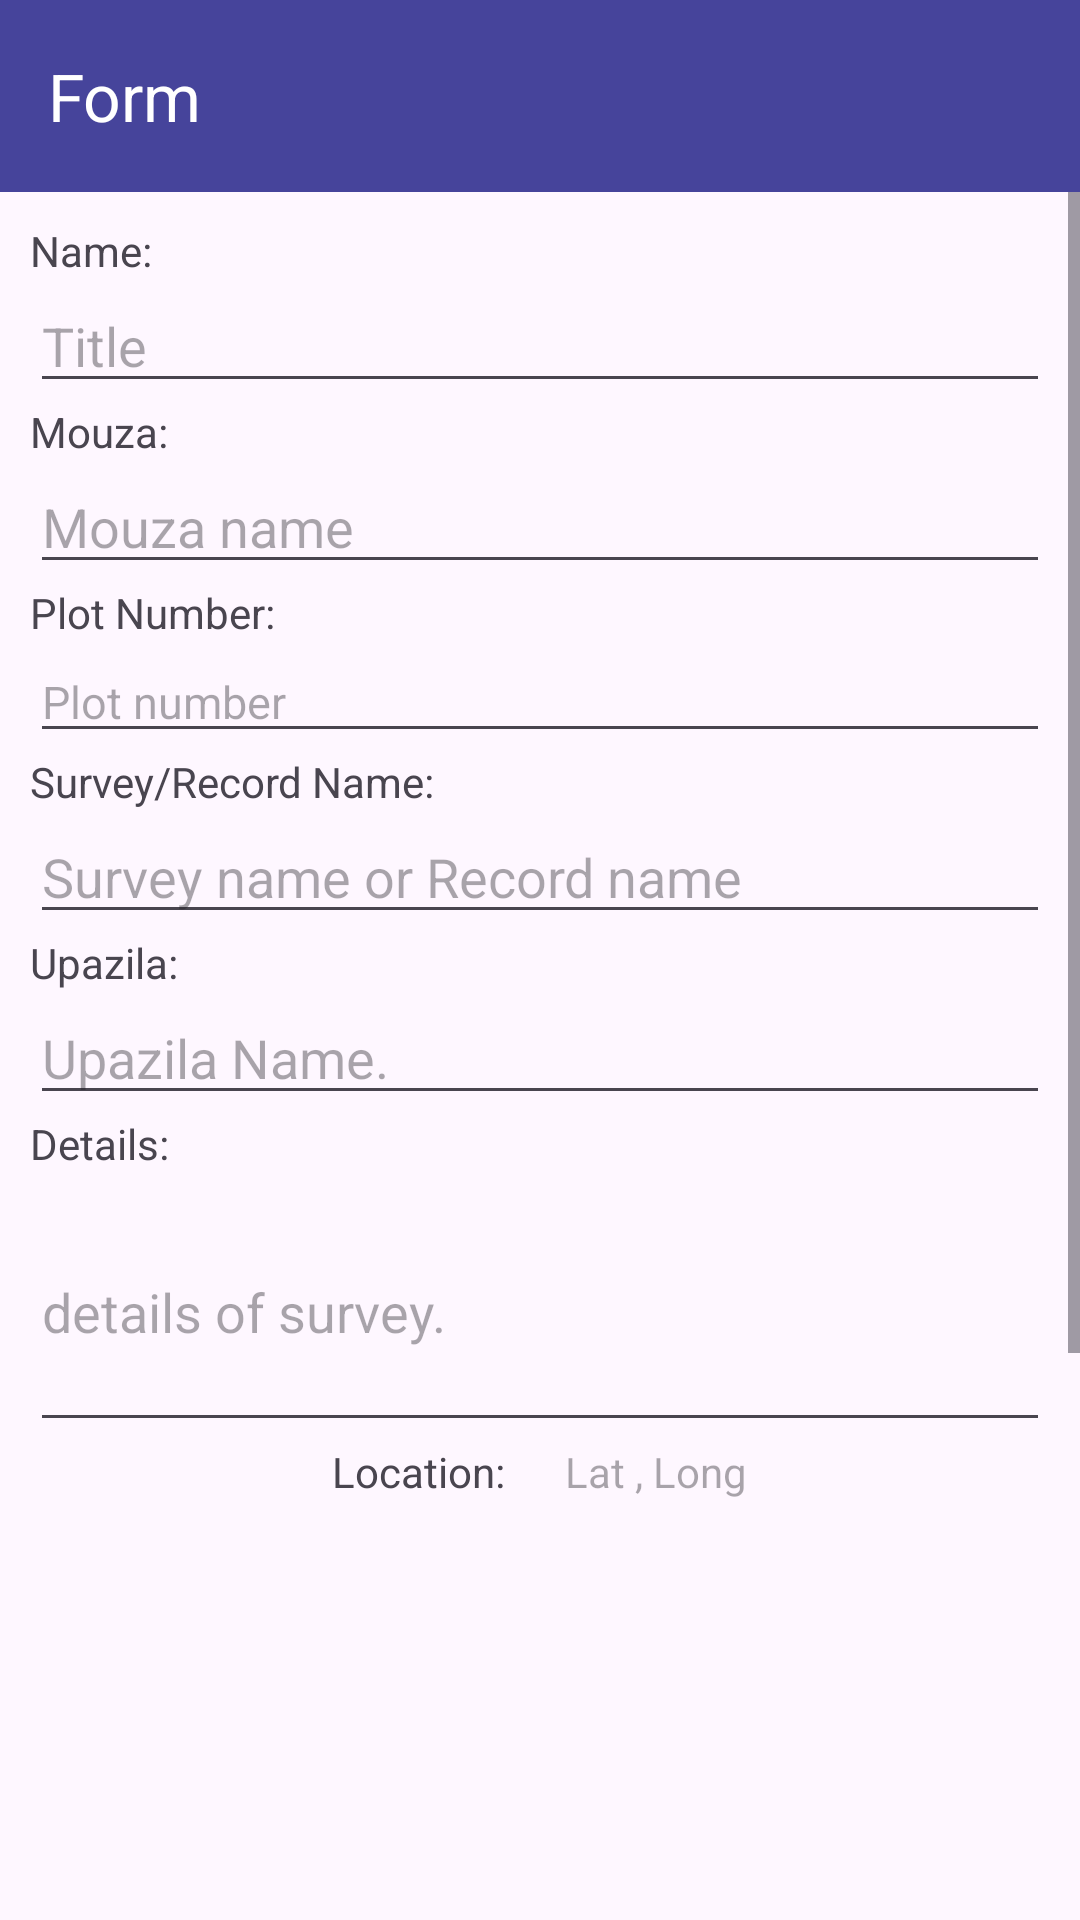

Produce the Android XML layout that renders to this screen, including the resource entries it uses.
<!-- AndroidManifest.xml: application theme Theme.SotMAsia2024 -->
<!-- res/layout/activity_form.xml -->
<?xml version="1.0" encoding="utf-8"?>
<androidx.constraintlayout.widget.ConstraintLayout xmlns:android="http://schemas.android.com/apk/res/android"
    xmlns:app="http://schemas.android.com/apk/res-auto"
    xmlns:tools="http://schemas.android.com/tools"
    android:id="@+id/main"
    android:layout_width="match_parent"
    android:layout_height="match_parent"
    tools:context=".FormActivity">

    <androidx.appcompat.widget.Toolbar
        android:layout_width="match_parent"
        android:layout_height="?attr/actionBarSize"
        android:id="@+id/toolbar"
        app:titleTextColor="@color/white"
        app:title="@string/form"
        android:background="@color/myperple"
        tools:ignore="MissingConstraints" />

    <ScrollView
        android:layout_marginTop="?actionBarSize"
        android:layout_width="match_parent"
        android:layout_height="match_parent">

        <LinearLayout
            android:orientation="vertical"
            android:layout_width="match_parent"
            android:layout_height="wrap_content">

            <LinearLayout
                android:padding="10dp"
                android:layout_width="match_parent"
                android:layout_height="wrap_content"
                android:orientation="vertical">

                <TextView
                    android:layout_width="match_parent"
                    android:layout_height="wrap_content"
                    android:text="Name:"/>
                <EditText
                    android:id="@+id/titleId"
                    android:hint="Title"
                    android:layout_width="match_parent"
                    android:layout_height="wrap_content"/>

                <TextView
                    android:layout_width="match_parent"
                    android:layout_height="wrap_content"
                    android:text="Mouza:"/>

                <EditText
                    android:id="@+id/mouzaId"
                    android:hint="Mouza name"
                    android:layout_width="match_parent"
                    android:layout_height="wrap_content"/>

                <TextView
                    android:layout_width="match_parent"
                    android:layout_height="wrap_content"
                    android:text="Plot Number:"/>

                <EditText
                    android:id="@+id/plotId"
                    android:hint="Plot number"
                    android:textSize="15sp"
                    android:layout_width="match_parent"
                    android:layout_height="wrap_content"/>

                <TextView
                    android:layout_width="match_parent"
                    android:layout_height="wrap_content"
                    android:text="Survey/Record Name:"/>

                <EditText
                    android:id="@+id/surveyId"
                    android:hint="Survey name or Record name"
                    android:layout_width="match_parent"
                    android:layout_height="wrap_content"/>

                <TextView
                    android:layout_width="match_parent"
                    android:layout_height="wrap_content"
                    android:text="Upazila:"/>

                <EditText
                    android:id="@+id/upazilaId"
                    android:hint="Upazila Name."
                    android:layout_width="match_parent"
                    android:layout_height="wrap_content"/>

                <TextView
                    android:layout_width="match_parent"
                    android:layout_height="wrap_content"
                    android:text="Details:"/>

                <EditText
                    android:id="@+id/detailsId"
                    android:hint="details of survey."
                    android:layout_width="match_parent"
                    android:layout_height="90dp"/>

                <LinearLayout
                    android:gravity="center"
                    android:layout_width="match_parent"
                    android:layout_height="20dp"
                    android:orientation="horizontal">
                    <TextView
                        android:layout_width="wrap_content"
                        android:layout_height="wrap_content"
                        android:text="Location:"/>
                    <TextView
                        android:id="@+id/locationid"
                        android:textColor="@color/myperple"
                        android:layout_marginLeft="20dp"
                        android:layout_width="wrap_content"
                        android:layout_height="wrap_content"
                        android:hint="Lat , Long"/>

                </LinearLayout>


                <ImageView
                    android:id="@+id/imageId"
                    android:layout_width="140dp"
                    android:layout_height="200dp"
                    android:layout_gravity="center"/>

                <LinearLayout
                    android:layout_marginTop="5dp"
                    android:gravity="center"
                    android:layout_width="match_parent"
                    android:layout_height="wrap_content"
                    android:orientation="horizontal">

                    <Button
                        android:id="@+id/photobtnId"
                        android:textColor="@color/white"
                        android:gravity="center"
                        android:layout_width="150dp"
                        android:layout_height="wrap_content"
                        android:textSize="15sp"
                        android:text="Select"/>










                </LinearLayout>



            </LinearLayout>





            <LinearLayout
                android:layout_marginRight="20dp"
                android:gravity="right"
                android:layout_marginTop="10dp"
                android:id="@+id/button_container"
                android:layout_width="match_parent"
                android:layout_height="wrap_content"
                android:orientation="vertical">

                <Button
                    android:layout_marginTop="50dp"
                    android:layout_marginBottom="50dp"
                    android:id="@+id/printId"
                    android:text="Finish"
                    android:layout_width="150dp"
                    android:layout_height="wrap_content"/>

            </LinearLayout>

        </LinearLayout>





    </ScrollView>


</androidx.constraintlayout.widget.ConstraintLayout>
<!-- resources referenced by this layout -->
<resources>
  <color name="myperple">#46449B</color>
  <color name="white">#ffffff</color>
  <string name="form">Form</string>
  <style name="Theme.SotMAsia2024" parent="Base.Theme.SotMAsia2024" />
  <style name="Base.Theme.SotMAsia2024" parent="Theme.Material3.DayNight.NoActionBar">
          
          <item name="colorPrimary">@color/myperple</item>
          <item name="colorPrimaryVariant">@color/myperple</item>
          <item name="android:statusBarColor">@color/myperple</item>
          <item name="colorOnPrimary">@color/white</item>
          <item name="colorOnSecondary">@color/white</item>
      </style>
</resources>
